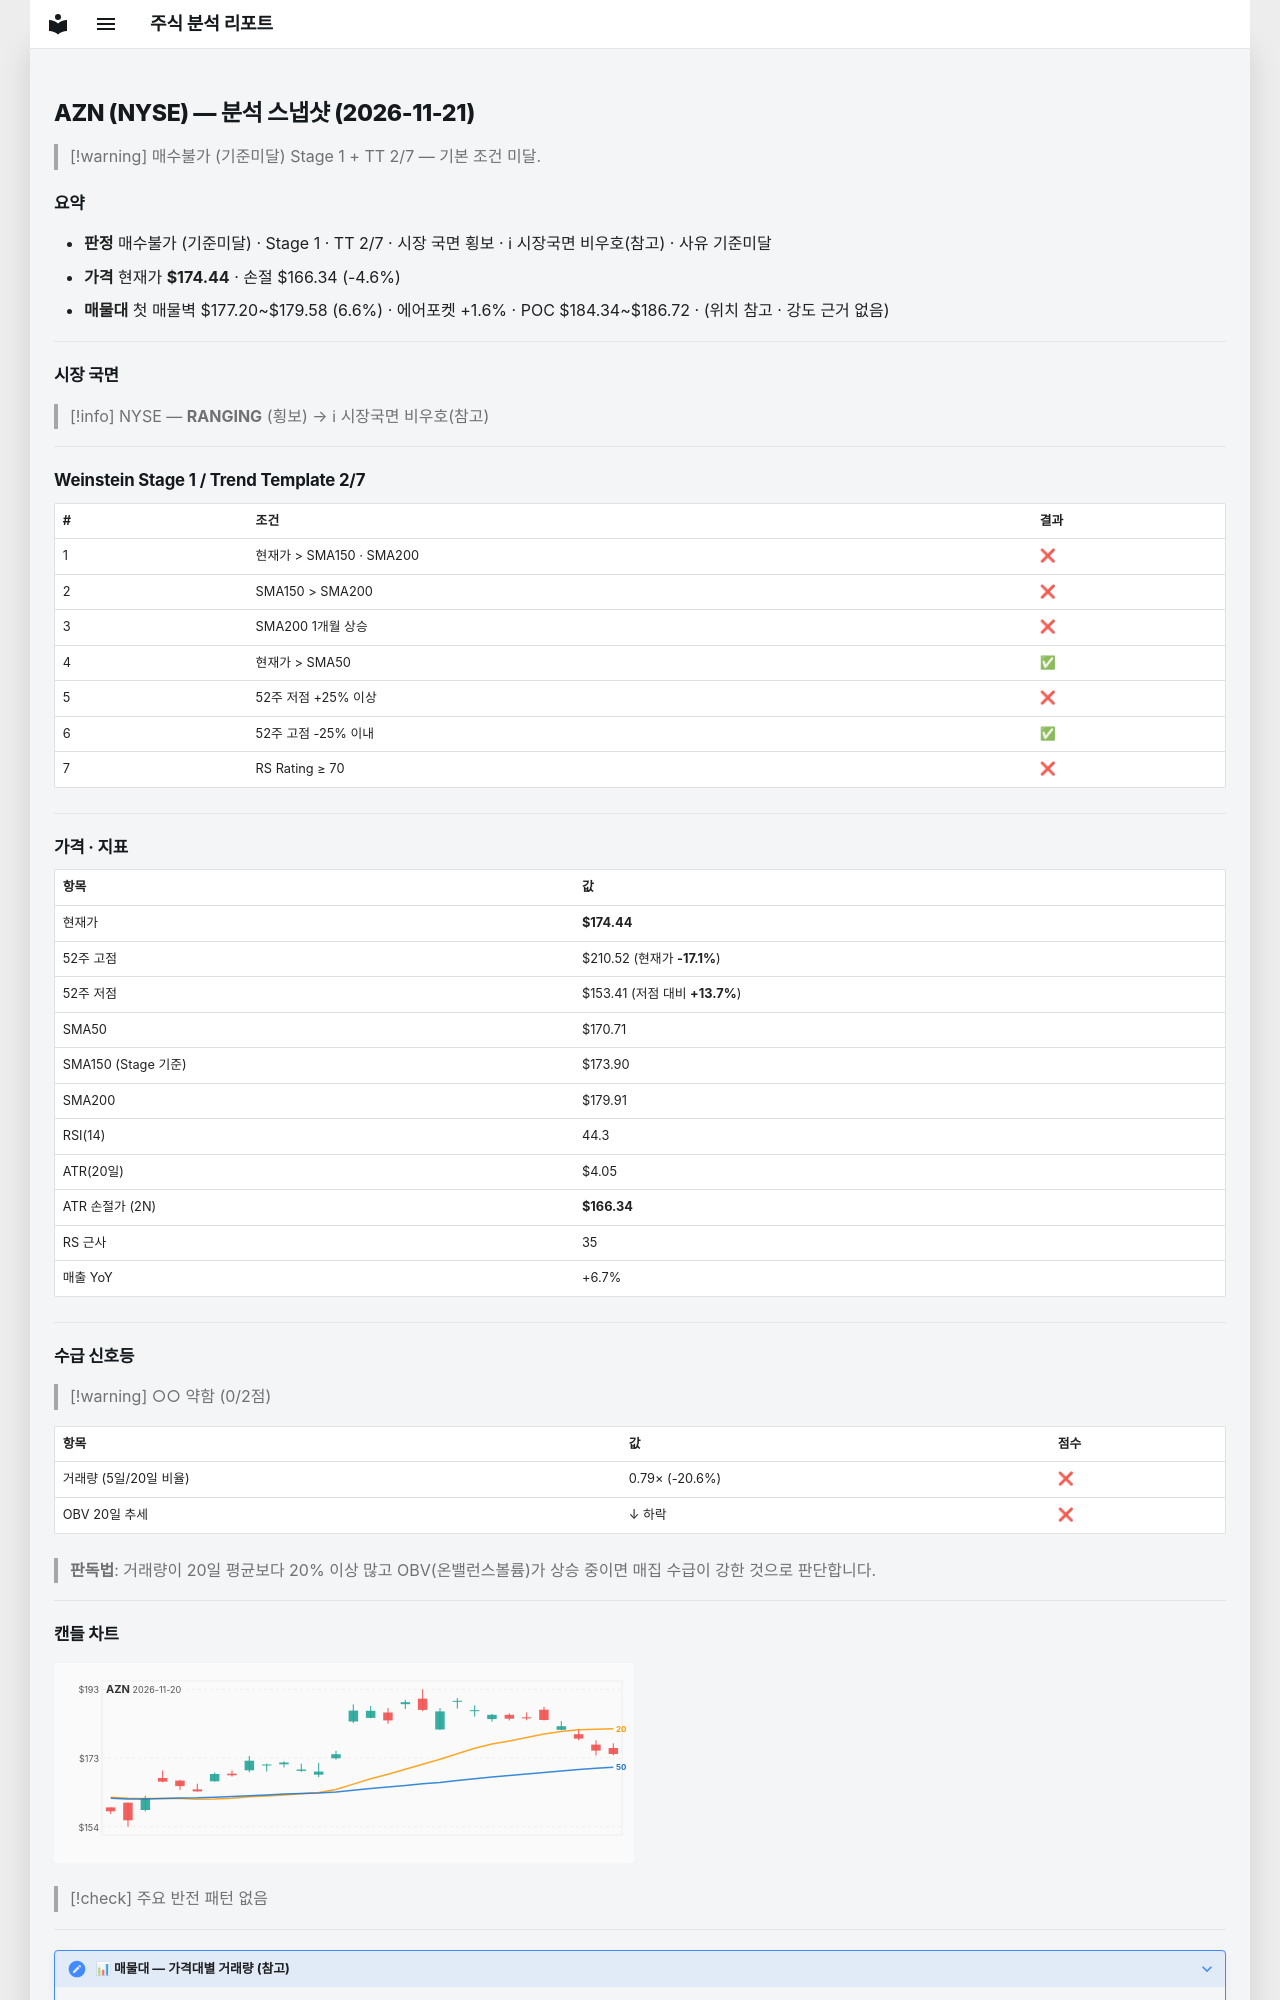

repository: soloandco/stock-reports · page: snapshots/AZN-2026-11-21/index.html · generator: mkdocs

---
type: analysis-snapshot
title: AZN 분석 스냅샷
ticker: AZN
market: NYSE
created: 2026-11-21
updated: 2026-11-21
bar-date: 2026-11-20
verdict: 매수불가
verdict-reason: 기준미달
real-rr: 2.71
sma50-gap-pct: 2.2
weekly-position: 저항대아래
weekly-overhead-price: 196.41
weekly-overhead-pct: 12.6
stage: 1
trend-template-score: 2
tt-max: 7
ma-set: sma-50-150-200
price: 174.44000244140625
stop-price: 166.34177500022983
market-regime: RANGING
supply-demand-score: 0/2
supply-demand-label: 약함
status: tracking
tags:
  - stock-agent
  - watchlist
  - AZN
  - analysis
related:
  - "[[analysis-template]]"
---

# AZN (NYSE) — 분석 스냅샷 (2026-11-21)

> [!warning] 매수불가 (기준미달)
> Stage 1 + TT 2/7 — 기본 조건 미달.

## 요약

- **판정** 매수불가 (기준미달) · Stage 1 · TT 2/7 · 시장 국면 횡보 · ℹ 시장국면 비우호(참고) · 사유 기준미달
- **가격** 현재가 **$174.44** · 손절 $166.34 (-4.6%)
- **매물대** 첫 매물벽 $177.20~$179.58 (6.6%) · 에어포켓 +1.6% · POC $184.34~$186.72 · (위치 참고 · 강도 근거 없음)

---

## 시장 국면

> [!info] NYSE — **RANGING** (횡보) → ℹ 시장국면 비우호(참고)

---

## Weinstein Stage 1 / Trend Template 2/7

| # | 조건 | 결과 |
|---|------|------|
| 1 | 현재가 > SMA150 · SMA200 | ❌ |
| 2 | SMA150 > SMA200 | ❌ |
| 3 | SMA200 1개월 상승 | ❌ |
| 4 | 현재가 > SMA50 | ✅ |
| 5 | 52주 저점 +25% 이상 | ❌ |
| 6 | 52주 고점 -25% 이내 | ✅ |
| 7 | RS Rating ≥ 70 | ❌ |

---

## 가격 · 지표

| 항목 | 값 |
|------|---|
| 현재가 | **$174.44** |
| 52주 고점 | $210.52 (현재가 **-17.1%**) |
| 52주 저점 | $153.41 (저점 대비 **+13.7%**) |
| SMA50 | $170.71 |
| SMA150 (Stage 기준) | $173.90 |
| SMA200 | $179.91 |
| RSI(14) | 44.3 |
| ATR(20일) | $4.05 |
| ATR 손절가 (2N) | **$166.34** |
| RS 근사 | 35 |
| 매출 YoY | +6.7% |

---
## 수급 신호등

> [!warning] ○○ 약함 (0/2점)

| 항목 | 값 | 점수 |
|------|------|------|
| 거래량 (5일/20일 비율) | 0.79× (-20.6%) | ❌ |
| OBV 20일 추세 | ↓ 하락 | ❌ |

> **판독법**: 거래량이 20일 평균보다 20% 이상 많고 OBV(온밸런스볼륨)가 상승 중이면 매집 수급이 강한 것으로 판단합니다.

---
